Photos from the image-classification dataset "plantvillage" in the GitHub repository SnaetWarre/Research_Project_Rust_Semi-Supervised_Learning. Its 14 classes are: apple apple scab, apple black rot, apple cedar apple rust, cherry including sour healthy, corn (maize) cercospora leaf spot gray leaf spot, corn maize northern leaf blight, grape healthy, peach healthy, pepper bell bacterial spot, potato healthy, raspberry healthy, strawberry healthy, tomato leaf mold, tomato mosaic virus.

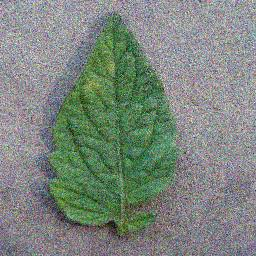
Label: tomato leaf mold

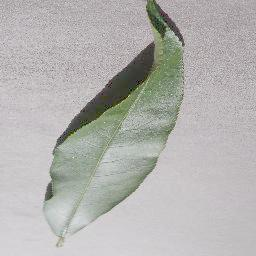
Label: peach healthy

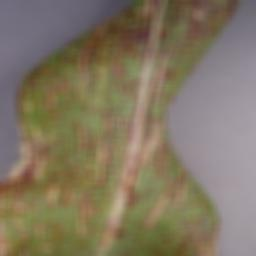
Label: corn maize northern leaf blight

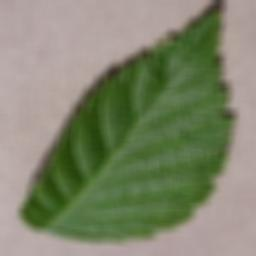
Label: raspberry healthy

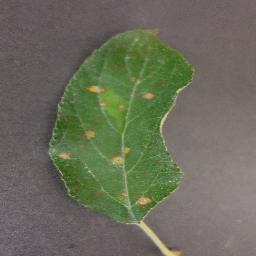
Label: apple cedar apple rust

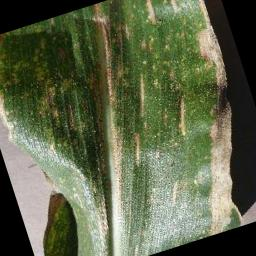
Label: corn (maize) cercospora leaf spot gray leaf spot
